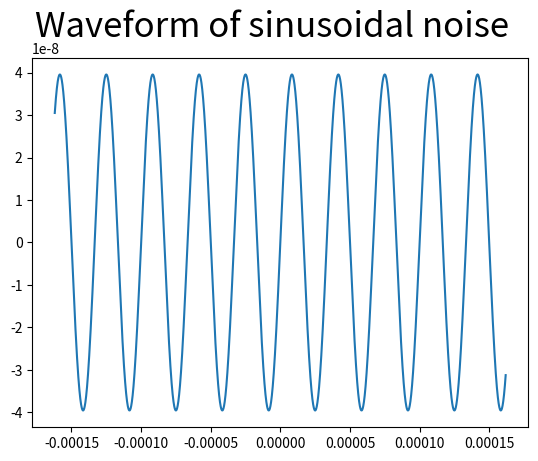
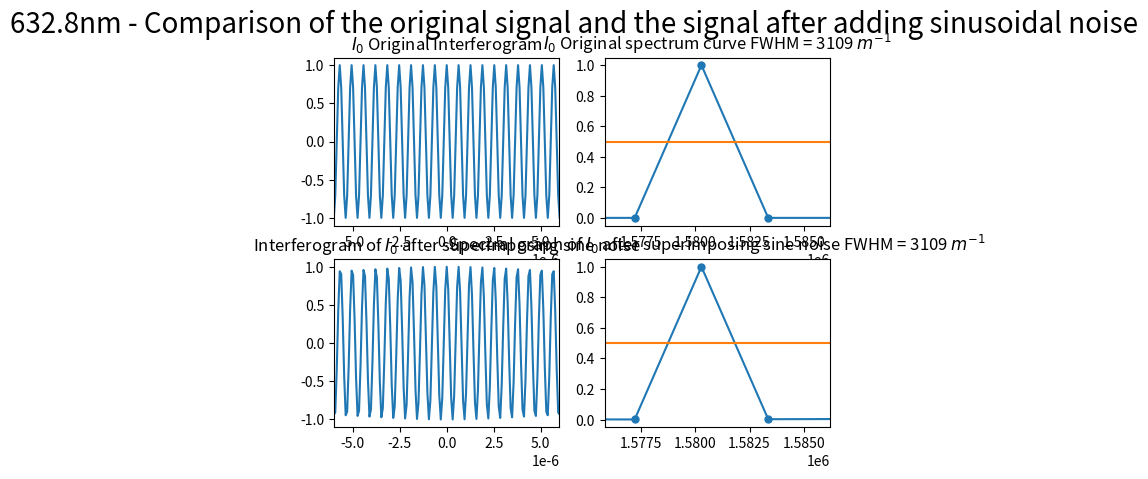
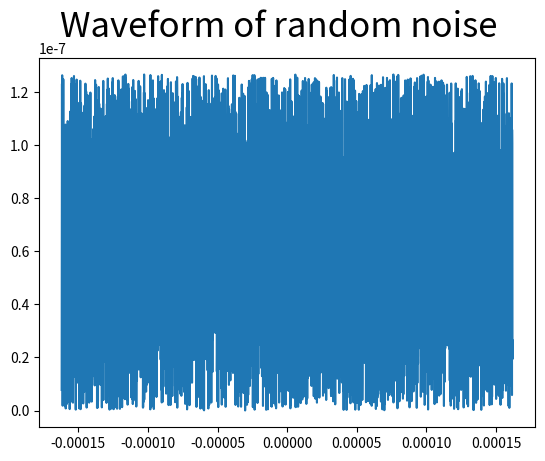
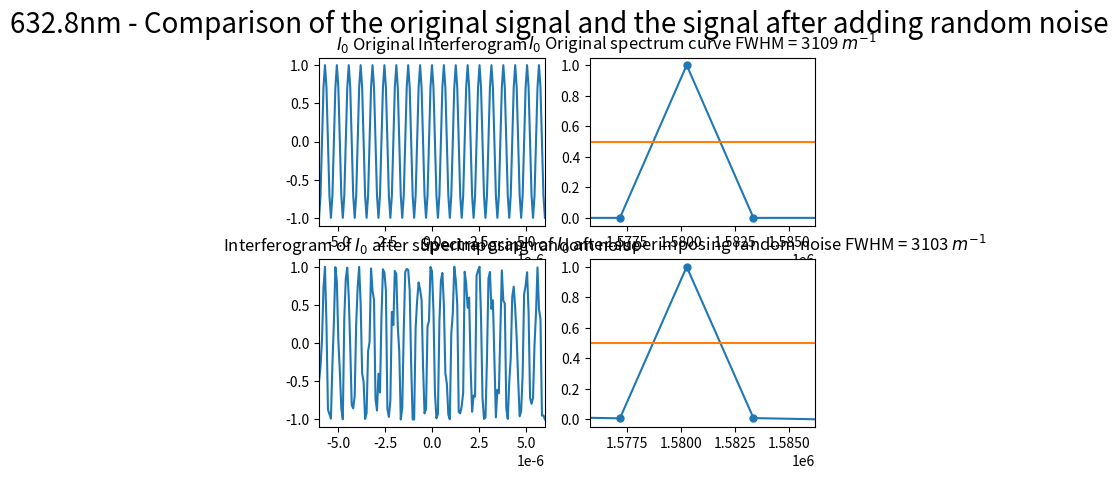
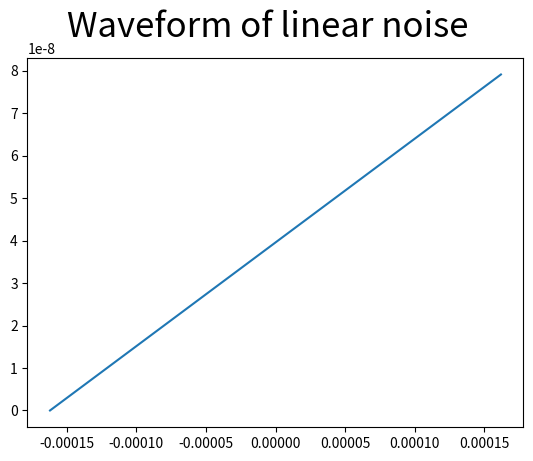
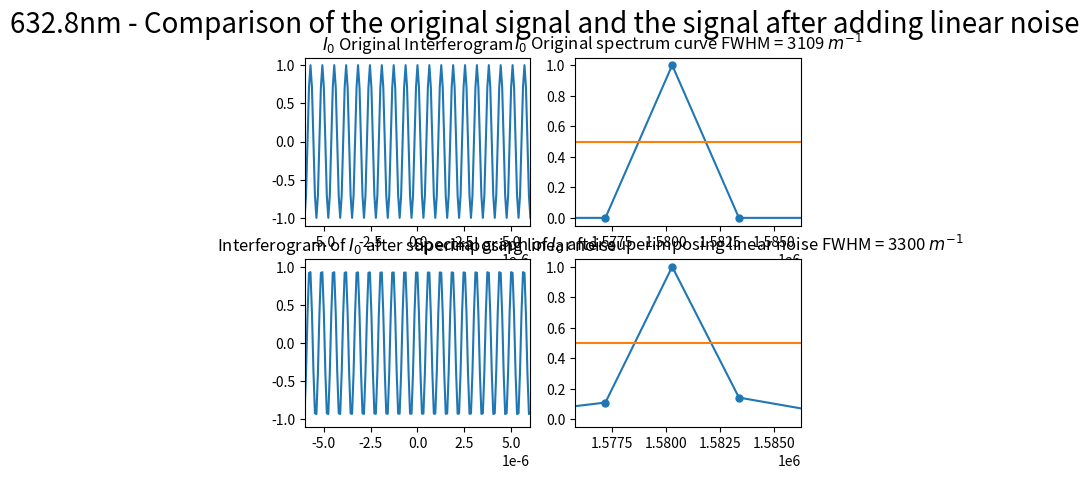
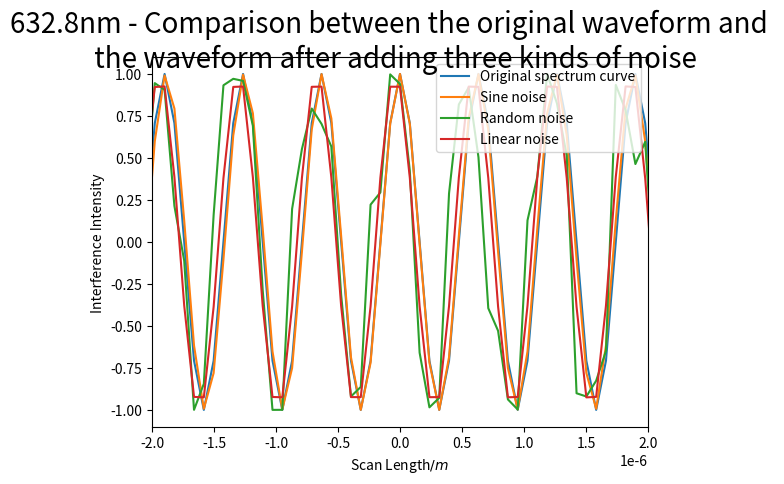
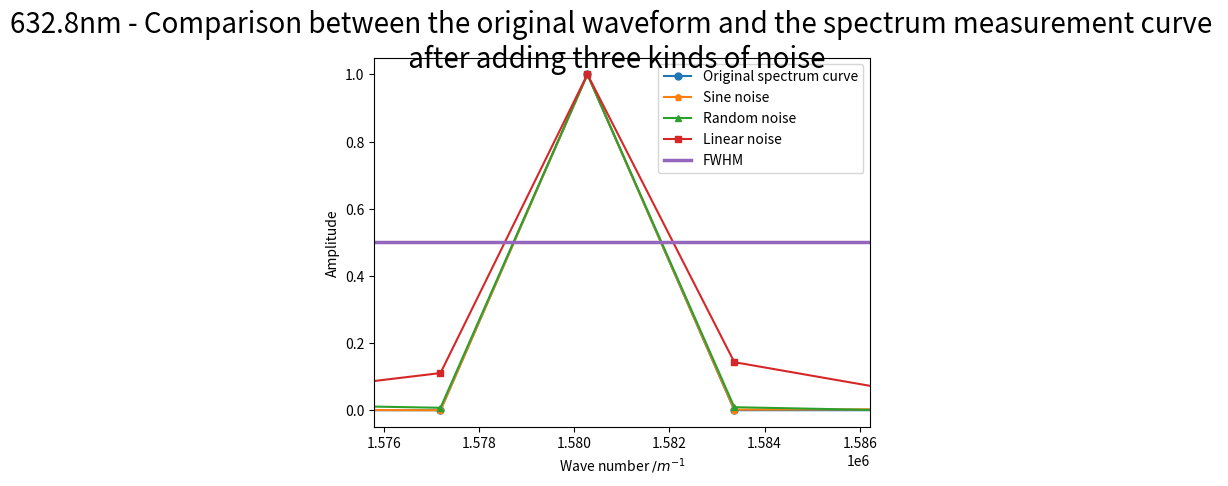

Here is the Python script that generated these plots, in order:
import numpy as np
import matplotlib.pyplot as plt
from scipy.fftpack import fft
from pylab import *

##########################################################################
# 本程序模拟有限扫描长度误差误差影响下的傅里叶变换光谱测量系统的光谱测量曲线
# 程序具体参数如下：
#   - 采样间隔选取 79.1nm
#   - 干涉图波长选取 632.8nm
#   - 干涉图采样点数选取 2^12
#   - 叠加三种不同的噪声，分别为正弦噪声、随机噪声和线性噪声
##########################################################################

# 波长为632.8nm
laimda0 = 632.8*10**(-9)
# 79.1nm的采样间隔 
i = 79.1*10**(-9)
# 中心点的采样频
sigma0 = 1/laimda0
p1 = (-1)*(2**11)*79.1*10**(-9)
# 2**n个点 
p2 = (2**11-1)*79.1*10**(-9)
# 无补零 
x0 = np.arange(p1, p2, i)
n0 = n1 = 2**(int(np.log2(len(x0)))+1)
print("n0 length = %d" %n0)

######################################################
#  此部分为叠加正弦噪声
######################################################
noise_sin1 = laimda0/16*np.sin(2*np.pi*(3*10**4)*x0)

I0 = np.cos(2*np.pi*sigma0*x0)
Iw0 = np.cos(2*np.pi*sigma0*(x0 + noise_sin1))

Y0 = 2*abs(fft(I0,n0))
Y0_max = max(Y0);
Y0 = Y0/Y0_max
Y0 = Y0[:int(n0/2)]

Yw0 = 2*abs(fft(Iw0,n0))
Yw0_max = max(Yw0);
Yw0 = Yw0/Yw0_max
Yw0 = Yw0[:int(n0/2)]

# 设置频谱图的横坐标
fs_0 = 1/i*np.arange(n0/2)/n0

best_Y0_average_range = 0.5*np.ones((Y0.size, 1))

figure(1)
plt.plot(x0, noise_sin1)
plt.suptitle("Waveform of sinusoidal noise", fontsize = 25)

figure(2)
subplot(2,2,1)
plt.plot(x0, I0)
plt.xlim(-6*(10**(-6)), 6*(10**(-6)))
plt.title("$I_0$ Original Interferogram")


subplot(2,2,2)
plt.plot(fs_0, Y0, marker='o', ms=5)
plt.plot(fs_0,best_Y0_average_range)
plt.title("$I_0$ Original spectrum curve FWHM = 3109 $m^{-1}$")
#plt.xlim(1.52*(10**6), 1.65*(10**6))
plt.xlim(1.5758*(10**6), 1.58622*(10**6))

subplot(2,2,3)
plt.plot(x0, Iw0)
plt.xlim(-6*(10**(-6)), 6*(10**(-6)))
plt.title("Interferogram of $I_0$ after superimposing sine noise")

subplot(2,2,4)
plt.plot(fs_0, Yw0, marker='o', ms=5)
plt.plot(fs_0,best_Y0_average_range)
plt.title("Spectral graph of $I_0$ after superimposing sine noise FWHM = 3109 $m^{-1}$")
#plt.xlim(1.52*(10**6), 1.65*(10**6))
plt.xlim(1.5758*(10**6), 1.58622*(10**6))

plt.suptitle("632.8nm - Comparison of the original signal and the signal after adding sinusoidal noise", fontsize = 20)

#########################################################
#  此部分为叠加随机噪声
#########################################################
noise_rand = laimda0/5*(rand(1,len(x0)))
Iw1 = np.cos(2*np.pi*sigma0*(x0 + noise_rand[0]))

Yw1 = 2*abs(fft(Iw1,n0))
Yw1_max=max(Yw1);
Yw1 = Yw1/Yw1_max
Yw1 = Yw1[:int(n0/2)]

# 设置频谱图的横坐标
fs_1 = 1/i*np.arange(n0/2)/n0

figure(3)
plt.plot(x0, noise_rand[0])
plt.suptitle("Waveform of random noise", fontsize = 25)

figure(4)
subplot(2,2,1)
plt.plot(x0, I0)
plt.xlim(-6*(10**(-6)), 6*(10**(-6)))
plt.title("$I_0$ Original Interferogram")


subplot(2,2,2)
plt.plot(fs_1, Y0, marker='o', ms=5)
plt.plot(fs_0,best_Y0_average_range)
plt.title("$I_0$ Original spectrum curve FWHM = 3109 $m^{-1}$")
#plt.xlim(1.52*(10**6), 1.65*(10**6))
plt.xlim(1.5758*(10**6), 1.58622*(10**6))

subplot(2,2,3)
plt.plot(x0, Iw1)
plt.xlim(-6*(10**(-6)), 6*(10**(-6)))
plt.title("Interferogram of $I_0$ after superimposing random noise")

subplot(2,2,4)
plt.plot(fs_1, Yw1, marker='o', ms=5)
plt.plot(fs_0,best_Y0_average_range)
plt.title("Spectral graph of $I_0$ after superimposing random noise FWHM = 3103 $m^{-1}$")
#plt.xlim(1.52*(10**6), 1.65*(10**6))
plt.xlim(1.5758*(10**6), 1.58622*(10**6))

plt.suptitle("632.8nm - Comparison of the original signal and the signal after adding random noise", fontsize = 20)

###################################################
#  此部分为叠加线性噪声
###################################################
noise_linear = linspace(0,i,len(x0))
Iw2 = np.cos(2*np.pi*sigma0*(x0 + noise_linear))

Yw2 = 2*abs(fft(Iw2,n0))
Yw2_max=max(Yw2);
Yw2 = Yw2/Yw2_max
Yw2 = Yw2[:int(n0/2)]

# 设置频谱图的横坐标
fs_2 = 1/i*np.arange(n0/2)/n0

figure(5)
plt.plot(x0, noise_linear)
plt.suptitle("Waveform of linear noise", fontsize = 25)

figure(6)
subplot(2,2,1)
plt.plot(x0, I0)
plt.xlim(-6*(10**(-6)), 6*(10**(-6)))
plt.title("$I_0$ Original Interferogram")


subplot(2,2,2)
plt.plot(fs_1, Y0, marker='o', ms=5)
plt.plot(fs_0,best_Y0_average_range)
plt.title("$I_0$ Original spectrum curve FWHM = 3109 $m^{-1}$")
#plt.xlim(1.52*(10**6), 1.65*(10**6))
plt.xlim(1.5758*(10**6), 1.58622*(10**6))

subplot(2,2,3)
plt.plot(x0, Iw2)
plt.xlim(-6*(10**(-6)), 6*(10**(-6)))
plt.title("Interferogram of $I_0$ after superimposing linear noise")

subplot(2,2,4)
plt.plot(fs_2, Yw2, marker='o', ms=5)
plt.plot(fs_0,best_Y0_average_range)
plt.title("Spectral graph of $I_0$ after superimposing linear noise FWHM = 3300 $m^{-1}$")
#plt.xlim(1.52*(10**6), 1.65*(10**6))
plt.xlim(1.5758*(10**6), 1.58622*(10**6))

plt.suptitle("632.8nm - Comparison of the original signal and the signal after adding linear noise", fontsize = 20)


############################################################
# 将所有干涉图和光谱曲线图放在一张图上
# 顺序如下：
#   - 原始波形
#   - 叠加正弦噪声后的波形
#   - 叠加随机噪声后的波形
#   - 叠加线性噪声后的波形
#############################################################
figure(7)
l1, = plt.plot(x0, I0)
l2, = plt.plot(x0, Iw0)
l3, = plt.plot(x0, Iw1)
l4, = plt.plot(x0, Iw2)
plt.legend(handles=[l1, l2, l3, l4],labels=['Original spectrum curve', 'Sine noise', 'Random noise', 'Linear noise'], loc='upper right')
plt.suptitle("632.8nm - Comparison between the original waveform and \n the waveform after adding three kinds of noise", fontsize = 20)
plt.xlim(-2*(10**(-6)), 2*(10**(-6)))
plt.xlabel("Scan Length$/m$")
plt.ylabel("Interference Intensity")

figure(8)
s1, = plt.plot(fs_0, Y0, marker='o', ms=5)
s2, = plt.plot(fs_0, Yw0, marker='p', ms=5)
s3, = plt.plot(fs_1, Yw1, marker='^', ms=5)
s4, = plt.plot(fs_2, Yw2, marker='s', ms=5)
s5, = plt.plot(fs_0,best_Y0_average_range, linewidth = 2.5)
plt.legend(handles=[s1, s2, s3, s4, s5],labels=['Original spectrum curve', 'Sine noise', 'Random noise', 'Linear noise', 'FWHM'], loc='upper right')
plt.suptitle("632.8nm - Comparison between the original waveform and the spectrum measurement curve \n after adding three kinds of noise", fontsize = 20)
#plt.xlim(1.52*(10**6), 1.65*(10**6))
plt.xlim(1.5758*(10**6), 1.58622*(10**6))
plt.xlabel("Wave number $/m^{-1}$")
plt.ylabel("Amplitude")

plt.show()
